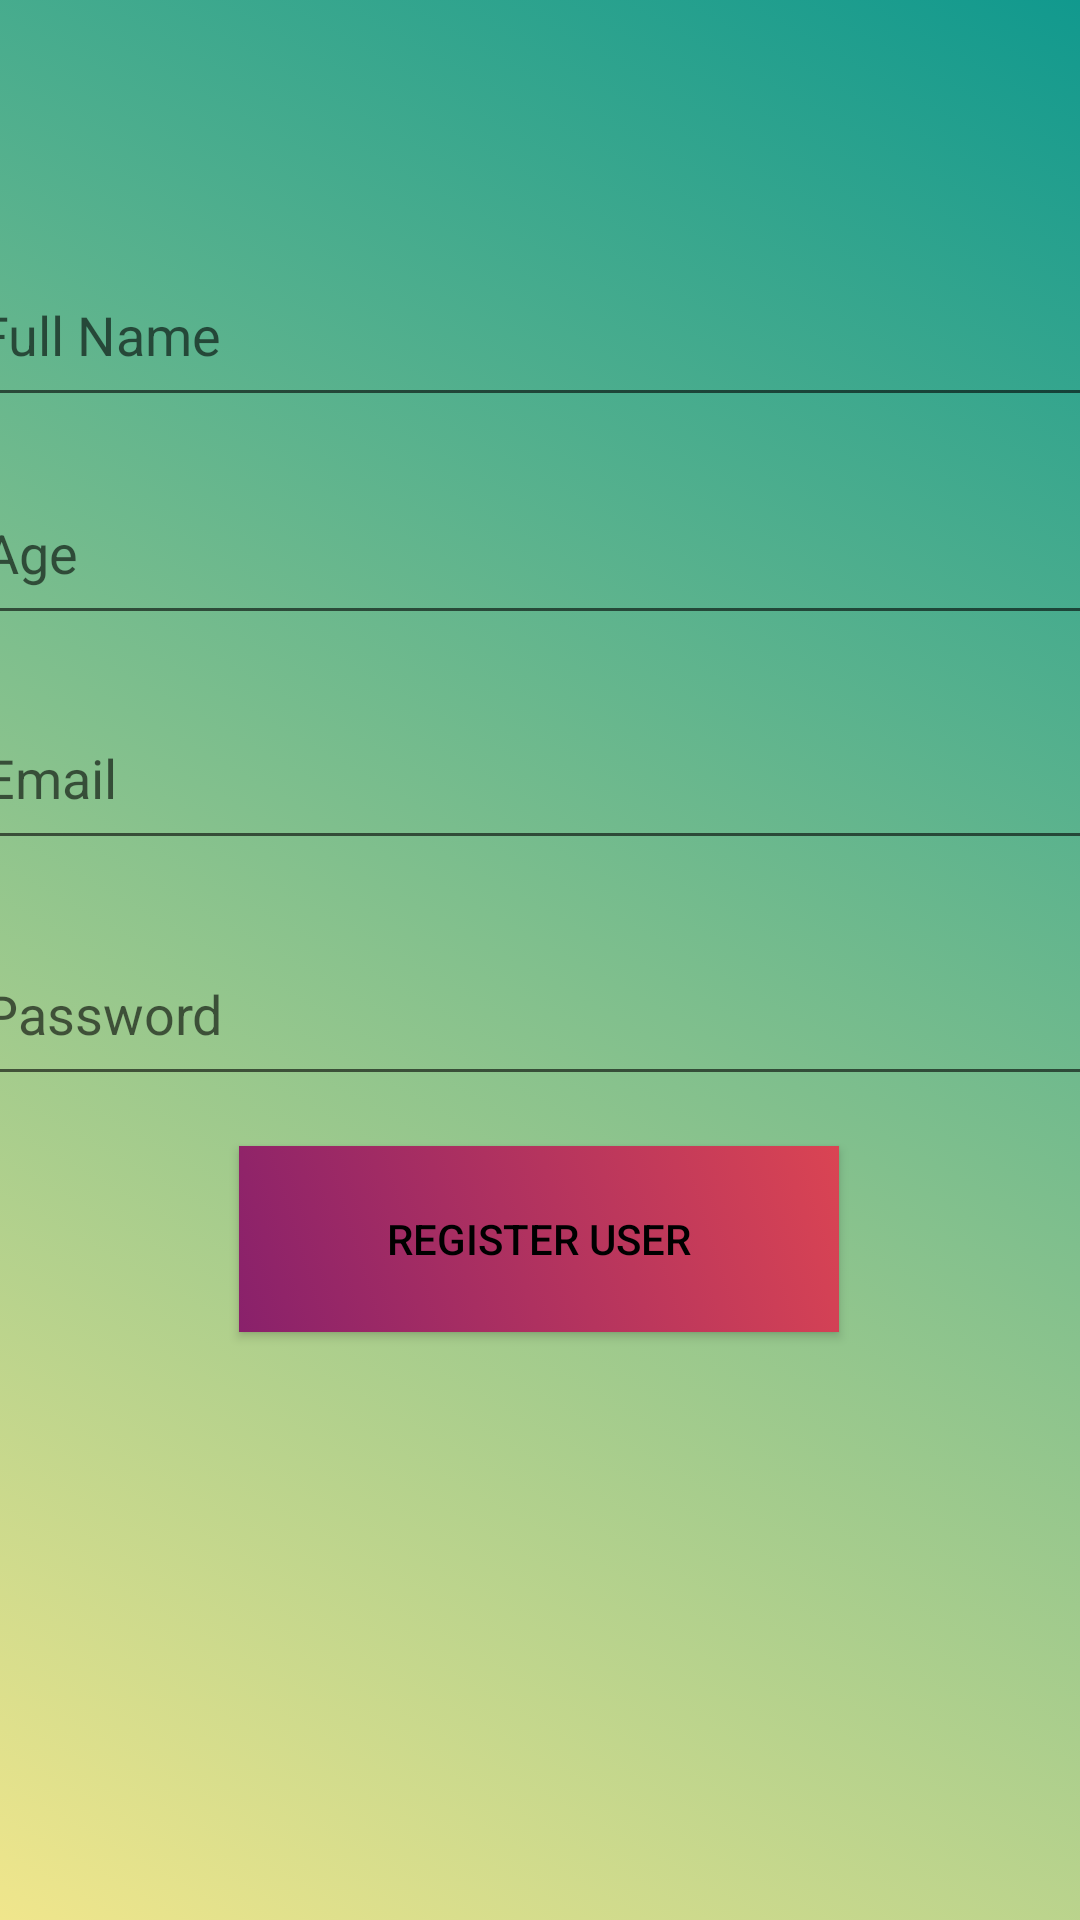

Android layout source for this screen:
<!-- AndroidManifest.xml: application theme Theme.FirebaseTest -->
<!-- res/layout/activity_register.xml -->
<?xml version="1.0" encoding="utf-8"?>
<androidx.constraintlayout.widget.ConstraintLayout xmlns:android="http://schemas.android.com/apk/res/android"
    xmlns:app="http://schemas.android.com/apk/res-auto"
    xmlns:tools="http://schemas.android.com/tools"
    android:layout_width="match_parent"
    android:layout_height="match_parent"
    android:background="@drawable/gradient_register"
    tools:context=".Register">


    <EditText
        android:id="@+id/editTextFullName"
        android:layout_width="383dp"
        android:layout_height="58dp"
        android:ems="10"
        android:hint="Full Name"
        android:inputType="textPersonName"
        app:layout_constraintBottom_toBottomOf="parent"
        app:layout_constraintEnd_toEndOf="parent"
        app:layout_constraintHorizontal_bias="0.497"
        app:layout_constraintStart_toStartOf="parent"
        app:layout_constraintTop_toTopOf="parent"
        app:layout_constraintVertical_bias="0.139" />

    <EditText
        android:id="@+id/editTextAge"
        android:layout_width="383dp"
        android:layout_height="58dp"
        android:ems="10"
        android:hint="Age"
        android:inputType="textPersonName"
        app:layout_constraintBottom_toBottomOf="parent"
        app:layout_constraintEnd_toEndOf="parent"
        app:layout_constraintHorizontal_bias="0.428"
        app:layout_constraintStart_toStartOf="parent"
        app:layout_constraintTop_toTopOf="parent"
        app:layout_constraintVertical_bias="0.264" />

    <EditText
        android:id="@+id/editTextEmail"
        android:layout_width="383dp"
        android:layout_height="58dp"
        android:ems="10"
        android:hint="Email"
        android:inputType="textPersonName"
        app:layout_constraintBottom_toBottomOf="parent"
        app:layout_constraintEnd_toEndOf="parent"
        app:layout_constraintHorizontal_bias="0.428"
        app:layout_constraintStart_toStartOf="parent"
        app:layout_constraintTop_toTopOf="parent"
        app:layout_constraintVertical_bias="0.393" />

    <EditText
        android:id="@+id/editTextPassword"
        android:layout_width="383dp"
        android:layout_height="58dp"
        android:ems="10"
        android:hint="Password"
        android:inputType="textPersonName"
        app:layout_constraintBottom_toBottomOf="parent"
        app:layout_constraintEnd_toEndOf="parent"
        app:layout_constraintHorizontal_bias="0.428"
        app:layout_constraintStart_toStartOf="parent"
        app:layout_constraintTop_toTopOf="parent"
        app:layout_constraintVertical_bias="0.528" />

    <Button
        android:id="@+id/btnRegister"
        android:layout_width="200dp"
        android:layout_height="62dp"
        android:background="@drawable/gradient_login"
        android:text="Register User"
        android:textColor="@color/black"
        app:layout_constraintBottom_toBottomOf="parent"
        app:layout_constraintEnd_toEndOf="parent"
        app:layout_constraintHorizontal_bias="0.498"
        app:layout_constraintStart_toStartOf="parent"
        app:layout_constraintTop_toTopOf="parent"
        app:layout_constraintVertical_bias="0.661" />

    <ProgressBar
        android:id="@+id/progressBar2"
        style="?android:attr/progressBarStyle"
        android:layout_width="78dp"
        android:layout_height="71dp"
        android:visibility="invisible"
        app:layout_constraintBottom_toBottomOf="parent"
        app:layout_constraintEnd_toEndOf="parent"
        app:layout_constraintHorizontal_bias="0.498"
        app:layout_constraintStart_toStartOf="parent"
        app:layout_constraintTop_toTopOf="parent"
        app:layout_constraintVertical_bias="0.402" />
</androidx.constraintlayout.widget.ConstraintLayout>
<!-- resources referenced by this layout -->
<resources>
  <!-- drawable gradient_login (drawable) -->
  <?xml version="1.0" encoding="utf-8"?>
  <selector xmlns:android="http://schemas.android.com/apk/res/android">
      <item>
          <shape>
              <gradient android:angle="225"
                  android:startColor="#DA4453"
                  android:endColor="#89216B"
                  android:type="linear"
                  />
          </shape>
      </item>
  </selector>
  <!-- drawable gradient_register (drawable) -->
  <?xml version="1.0" encoding="utf-8"?>
  <selector xmlns:android="http://schemas.android.com/apk/res/android">
      <item>
          <shape>
              <gradient android:angle="225"
                  android:startColor="#11998e"
                  android:endColor="#F0E68C"
                  android:type="linear"
                  />
          </shape>
      </item>
  </selector>
  <style name="Theme.FirebaseTest" parent="Theme.AppCompat.DayNight.DarkActionBar">
          
          <item name="colorPrimary">@color/purple_500</item>
          <item name="colorPrimaryVariant">@color/purple_700</item>
          <item name="colorOnPrimary">@color/white</item>
          
          <item name="colorSecondary">@color/teal_200</item>
          <item name="colorSecondaryVariant">@color/teal_700</item>
          <item name="colorOnSecondary">@color/black</item>
          
          <item name="android:statusBarColor" tools:targetApi="l">?attr/colorPrimaryVariant</item>
          
      </style>
  <!-- not gathered from this repository: default colours our renderer supplied (Android Studio template values) -->
  <color name="purple_500">#FF6200EE</color>
  <color name="purple_700">#FF3700B3</color>
  <color name="teal_200">#FF03DAC5</color>
  <color name="teal_700">#FF018786</color>
  <color name="black">#FF000000</color>
  <color name="white">#FFFFFFFF</color>
</resources>
